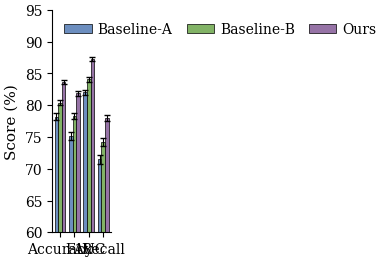

Here is the Python script that generated this plot:
# sota-comparison.py
# Grouped vertical bar (SOTA comparison): 3 methods × 4 metrics, ±1 SD error
# bars over 5 seeds. IEEE single-column, semantic palette, Type-42 fonts.
#
# Replace the `values` and `errs` arrays with your actual experiment results.
# The current numbers are placeholder demo data.

import matplotlib as mpl
import matplotlib.pyplot as plt
import numpy as np

# --- Publication-ready rcParams (from plotting-reference.md, IEEE style) ---
mpl.rcParams.update({
    # Fonts: Times New Roman, safe default across CS/Nature/IEEE
    "font.family": "serif",
    "font.serif": ["Times New Roman", "DejaVu Serif"],
    "mathtext.fontset": "stix",
    # Sizes (pt)
    "font.size": 10,
    "axes.titlesize": 12,
    "axes.labelsize": 11,
    "xtick.labelsize": 10,
    "ytick.labelsize": 10,
    "legend.fontsize": 10,
    "figure.titlesize": 13,
    # Lines & markers
    "axes.linewidth": 0.8,
    "lines.linewidth": 1.5,
    "lines.markersize": 5,
    "xtick.major.width": 0.8,
    "ytick.major.width": 0.8,
    "xtick.minor.width": 0.5,
    "ytick.minor.width": 0.5,
    # Tick direction: "out" for IEEE (use "in" for Nature/Science)
    "xtick.direction": "out",
    "ytick.direction": "out",
    # Grid: off by default for bar charts
    "axes.grid": False,
    "grid.linewidth": 0.5,
    "grid.alpha": 0.4,
    # PDF font embedding (CRITICAL: Type-3 fails ACM/IEEE submission)
    "pdf.fonttype": 42,
    "ps.fonttype": 42,
    "savefig.dpi": 600,
    "savefig.bbox": "tight",
    "savefig.pad_inches": 0.05,
    # IEEE single-column width
    "figure.figsize": (3.5, 2.6),
    "figure.constrained_layout.use": True,
})

# --- Data ---
# Placeholder values — REPLACE with your experiment results.
# Data averaged over 5 random seeds; error bars = ±1 SD.

methods = ["Baseline-A", "Baseline-B", "Ours"]
metrics = ["Accuracy", "F1", "AUC", "Recall"]

# Mean scores over 5 seeds — shape (3 methods, 4 metrics)
values = np.array([
    [78.2, 75.1, 82.0, 71.5],   # Baseline-A
    [80.4, 78.3, 84.1, 74.2],   # Baseline-B
    [83.7, 81.9, 87.3, 78.0],   # Ours
])

# Standard deviation over 5 seeds — shape (3 methods, 4 metrics)
errs = np.array([
    [0.5, 0.6, 0.4, 0.7],       # Baseline-A
    [0.4, 0.5, 0.4, 0.6],       # Baseline-B
    [0.3, 0.4, 0.3, 0.5],       # Ours
])

# IEEE semantic palette: convolution, pooling, attention-purple (Ours always
# last and in the emphasis color — do not re-sort by performance).
palette = ["#6C8EBF", "#82B366", "#9673A6"]

# --- Plot ---
x = np.arange(len(metrics))
width = 0.25                 # narrower bars for 3 groups avoids touching
fig, ax = plt.subplots(figsize=(3.5, 2.6))

for i, (method_name, color) in enumerate(zip(methods, palette)):
    offset = (i - (len(methods) - 1) / 2) * width
    ax.bar(
        x + offset, values[i], width,
        yerr=errs[i],
        label=method_name,
        color=color,
        edgecolor="black",
        linewidth=0.5,
        error_kw={"linewidth": 0.8, "capsize": 2},
    )

ax.set_xticks(x)
ax.set_xticklabels(metrics)
ax.set_ylabel("Score (%)")
# Y-axis zoomed to 60-95% to emphasize inter-method differences.
# Disclose this in the caption.
ax.set_ylim(60, 95)
ax.legend(
    frameon=False,
    loc="upper left",
    ncol=3,
    columnspacing=1.0,
    handletextpad=0.4,
)
ax.spines[["top", "right"]].set_visible(False)

# --- Save ---
out = "fig_sota_comparison"
fig.savefig(f"{out}.pdf")       # vector, for paper
fig.savefig(f"{out}.png", dpi=600)  # raster, for slides / preview
plt.close(fig)
print(f"Saved {out}.pdf and {out}.png")
